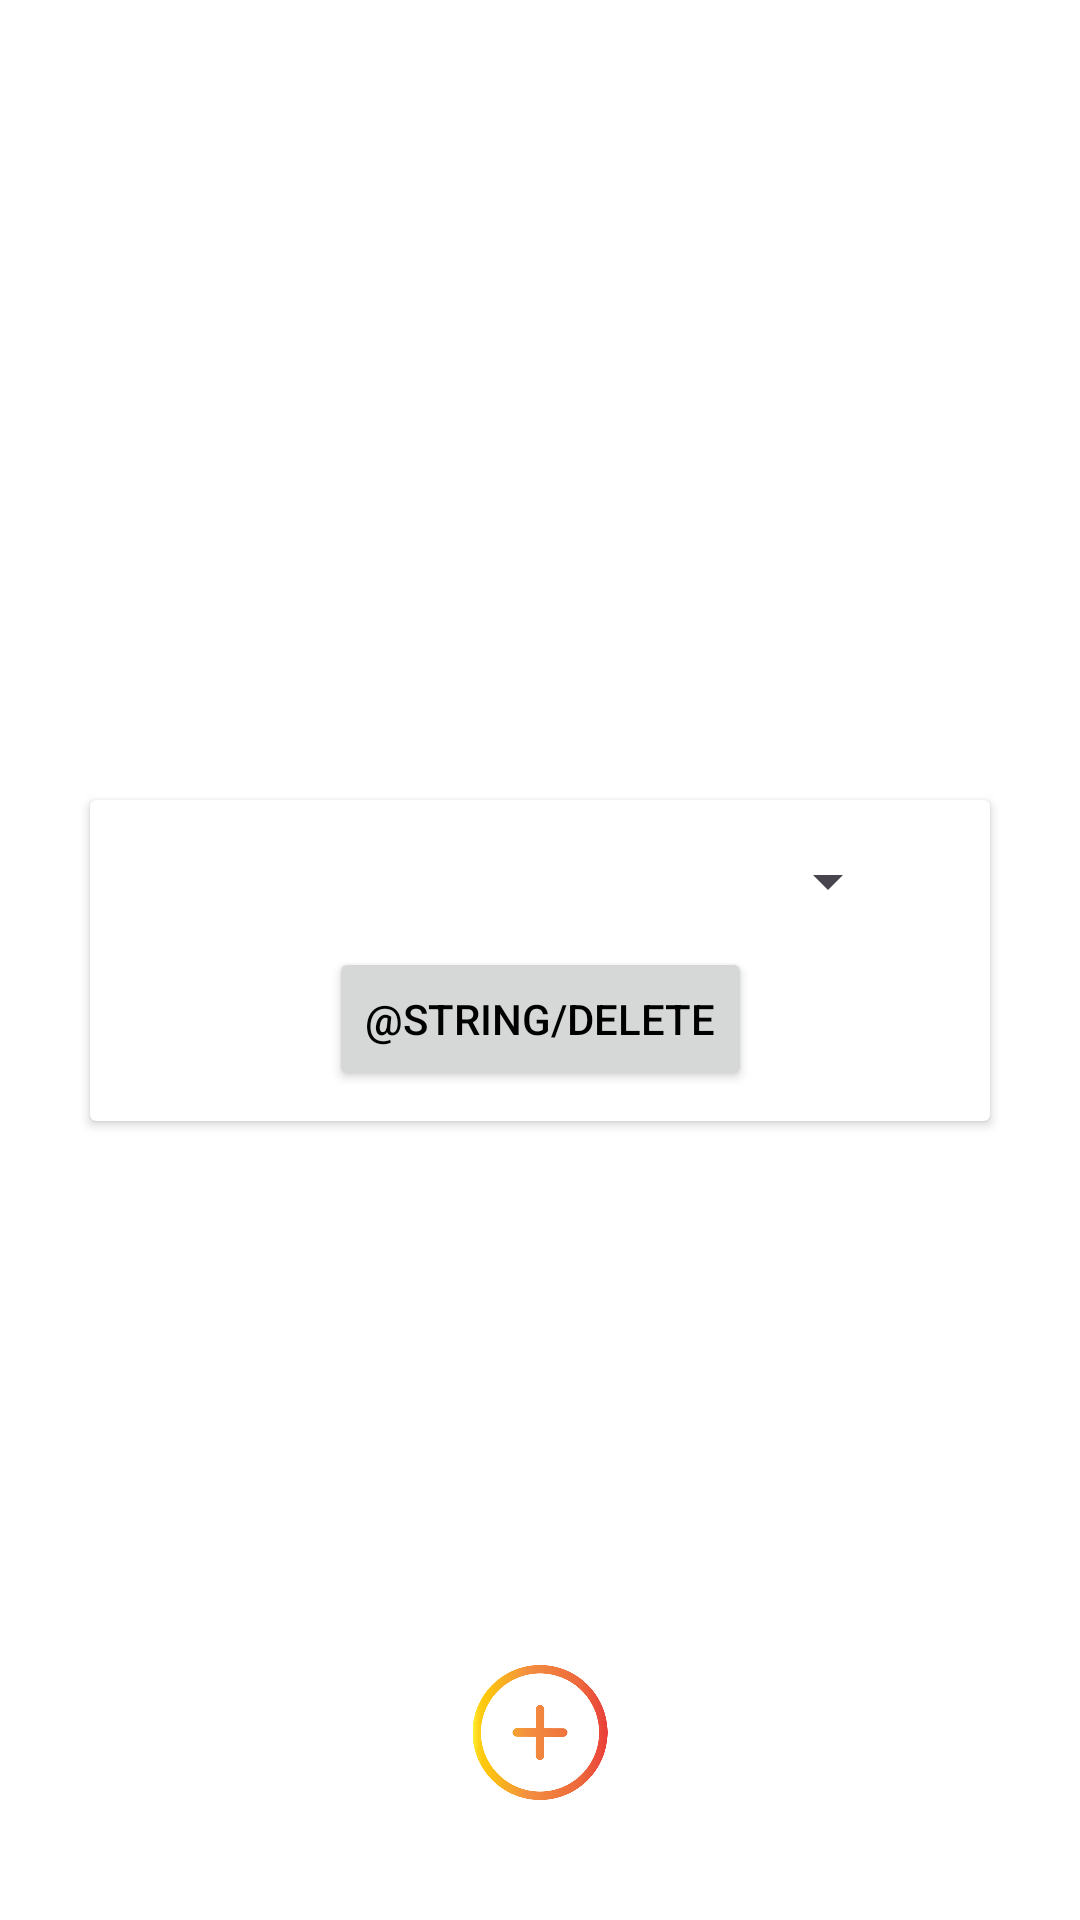

Write the Android layout XML for this screen, with the resource values it uses.
<!-- AndroidManifest.xml: application theme Theme.OnlineShop -->
<!-- res/layout/activity_admin_categories.xml -->
<?xml version="1.0" encoding="utf-8"?>
<androidx.constraintlayout.widget.ConstraintLayout xmlns:android="http://schemas.android.com/apk/res/android"
    xmlns:app="http://schemas.android.com/apk/res-auto"
    xmlns:tools="http://schemas.android.com/tools"
    android:layout_width="match_parent"
    android:layout_height="match_parent"
    android:background="@color/white"
    android:backgroundTint="@color/white"
    tools:context=".AdminCategoriesActivity">

    <ImageView
        android:id="@+id/categoryAddBTN"
        android:layout_width="48dp"
        android:layout_height="45dp"
        android:layout_marginBottom="40dp"
        android:importantForAccessibility="no"
        android:src="@drawable/addicon"
        app:layout_constraintBottom_toBottomOf="parent"
        app:layout_constraintEnd_toEndOf="parent"
        app:layout_constraintStart_toStartOf="parent"
        tools:ignore="ImageContrastCheck" />

    <androidx.cardview.widget.CardView
        android:layout_width="0dp"
        android:layout_height="wrap_content"
        android:layout_marginStart="30dp"
        android:layout_marginEnd="30dp"
        android:background="@color/white"
        android:backgroundTint="@color/white"
        app:cardBackgroundColor="@color/white"
        app:layout_constraintBottom_toBottomOf="parent"
        app:layout_constraintEnd_toEndOf="parent"
        app:layout_constraintStart_toStartOf="parent"
        app:layout_constraintTop_toTopOf="parent">

        <androidx.constraintlayout.widget.ConstraintLayout
            android:layout_width="match_parent"
            android:layout_height="match_parent">

            <Spinner
                android:id="@+id/adminCatSpinner"
                android:layout_width="0dp"
                android:layout_height="wrap_content"
                android:layout_marginStart="30dp"
                android:layout_marginTop="15dp"
                android:layout_marginEnd="30dp"
                app:layout_constraintEnd_toEndOf="parent"
                app:layout_constraintHorizontal_bias="0.0"
                app:layout_constraintStart_toStartOf="parent"
                app:layout_constraintTop_toTopOf="parent"
                tools:ignore="TouchTargetSizeCheck" />

            <Button
                android:id="@+id/categoryDeleteBTN"
                android:layout_width="wrap_content"
                android:layout_height="wrap_content"
                android:layout_marginTop="10dp"
                android:layout_marginBottom="10dp"
                android:text="@string/delete"
                app:layout_constraintBottom_toBottomOf="parent"
                app:layout_constraintEnd_toEndOf="parent"
                app:layout_constraintStart_toStartOf="parent"
                app:layout_constraintTop_toBottomOf="@+id/adminCatSpinner"
                tools:ignore="TextContrastCheck" />
        </androidx.constraintlayout.widget.ConstraintLayout>

    </androidx.cardview.widget.CardView>

</androidx.constraintlayout.widget.ConstraintLayout>
<!-- resources referenced by this layout -->
<resources>
  <color name="white">#FFFFFFFF</color>
  <!-- drawable addicon: png bitmap (drawable, 26777 bytes) -->
  <style name="Theme.OnlineShop" parent="Base.Theme.OnlineShop" />
  <style name="Base.Theme.OnlineShop" parent="Theme.Material3.DayNight.NoActionBar">
          
          
          <item name="colorPrimary">@color/orange</item>
          <item name="colorSecondary">@color/orangeSecondary</item>
          <item name="android:statusBarColor">@color/lightOrange</item>
          <item name="android:textColorPrimary">@color/black</item>
          <item name="android:textColor">@color/black</item>
      </style>
  <color name="orange">#fb9727</color>
  <color name="orangeSecondary">#FF5F1F</color>
  <color name="lightOrange">#FFD580</color>
  <color name="black">#FF000000</color>
</resources>
